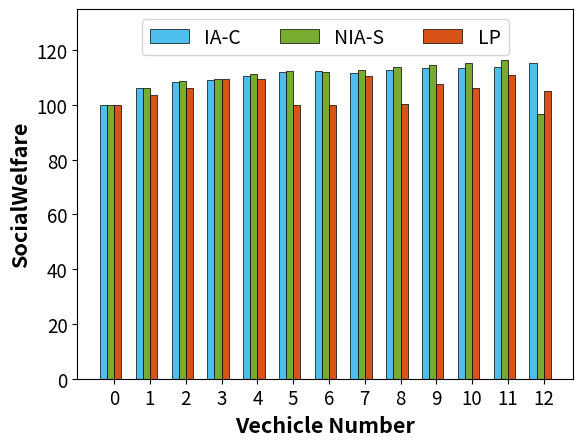

Python code for this plot:
import matplotlib.pyplot as plt

# 预设字体格式，并传给rc方法
import numpy as np
# 四组数据
np.set_printoptions(precision=16)
socialWelfare = [[100.12796887802119, 106.19076668010068, 108.53256967558933, 109.1990348436584, 110.57933143826808,
                  111.92889329377228, 112.44745879798933, 111.80379317505611, 112.91576987801949, 113.48704372270964,
                  113.49689457861072, 113.68633508671272, 115.29664418564332],
                 [100.12796887802119, 106.19074056307332, 108.62293932900043, 109.49602946390058, 111.13651417199685,
                  112.46930597436842, 111.92044186675678, 112.83575817319243, 113.71838522341044, 114.5827439153567,
                  115.47927833727186, 116.38177135448406, 96.71941265932986],
                 [100.12796887802119, 103.72668668152207, 106.28626133938467, 109.32346354014297, 109.33956978766159,
                  100.08038357277965, 100.016890534361, 110.5087294225272, 100.1743315044348, 107.49552827799562,
                  106.04595464692619, 111.03448936778115, 105.2394387630879]]

# 绘制折线图
# plt.plot(range(len(U_user_v)), U_user_v, label='用户的平均效益值', marker='.')
# plt.plot(range(len(U_S_t_v[:,0])), U_S_t_v[:,0], label='云服务器的效益值', marker='o')
# plt.plot(range(len(U_S_t_v[:,1])), U_S_t_v[:,1], label='M1服务器的效益值', marker='s')
# plt.plot(range(len(U_S_t_v[:,2])), U_S_t_v[:,2], label='M2服务器的效益值', marker='^')
# plt.plot(range(len(U_vop_v)), U_vop_v, label='vop的效益值', marker='x')
# plt.plot(range(1, 10), socialWelfare[0], label='基于stackelberg的完全信息', marker='.')
# plt.plot(range(1, 10), socialWelfare[1], label='线性定价-p=1.2', marker='o')
# plt.plot(range(1, 10), socialWelfare[2], label='线性定价-p=1.5', marker='*')
# plt.plot(range(1, 10), socialWelfare[3], label='基于合同的不完全信息', marker='^')

# 绘制折线图
# plt.plot(range(0, 13), socialWelfare[0], label='IA-C', marker='^')
# plt.plot(range(0, 13), socialWelfare[1], label='NIA-S', marker='.')
# plt.plot(range(0, 13), socialWelfare[2], label='LP', marker='o')
# # 添加图例
# plt.legend()

# 设置条形图的宽度和间隔
bar_width = 0.2
index = np.arange(0, 13)
# 创建条形图 #332c83 0899c7 a4bb6a efef6d
plt.bar(index, socialWelfare[0], bar_width, label='IA-C', color='#4dbeee', zorder=2, edgecolor='black',
        linewidth=0.5)
plt.bar(index + bar_width, socialWelfare[1], bar_width, label='NIA-S', color='#77ac30', zorder=2,
        edgecolor='black',
        linewidth=0.5)
plt.bar(index + 2 * bar_width, socialWelfare[2], bar_width, label='LP', color='#d95319',
        zorder=2, edgecolor='black',
        linewidth=0.5)
# 添加标题和轴标签
plt.xlabel('Vechicle Number', fontweight='bold', fontsize=15.5)
plt.ylabel('SocialWelfare',fontweight='bold', fontsize=15.5)
# 旋转刻度标签并间隔显示
plt.gca().xaxis.set_major_locator(plt.MultipleLocator(1))  # 每隔2个类别显示一个刻度标签
plt.xticks(index + 1.5 * bar_width, range(0, 13))
# 设置 y 轴的上下限
plt.ylim(0, 135)  # 这里将 y 轴范围设置为 0 到 3.5
# 旋转 x 轴刻度标签为垂直显示
plt.xticks(fontsize=13.5)
plt.yticks(fontsize=13.5)  # 修改y轴刻度字体大小
# 添加图例并设置字体大小
plt.legend(fontsize=14, loc='upper center', bbox_to_anchor=(0.5, 1.0), ncol=3)
# 显示图形

plt.show()